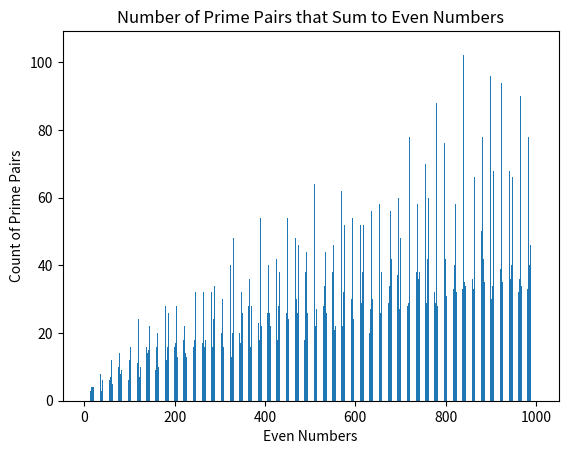

Reproduce this figure in Python.
# Author: Zakaria Merzougui and Grant Foody

import math
import matplotlib.pyplot as plt

# Set range of numbers to check
max = 1000

count_array = []

# Checks to see if a number is prime
def is_prime(n):
    if n <= 1:
        return False
    # Check up to sqrt(n) since that's the biggest one factor can be
    for i in range(2, int(math.sqrt(n)) + 1):
        if n % i == 0:
            return False
    return True

# Loop through all even numbers from 2 to max and finds all possible pairs of prime numbers that sum to that even number and increases the count of pairs for that even number
for even in range(2, max + 1, 2):
    count = 0
    for i in range(2, even):
        if is_prime(i) and is_prime(even - i):
            count += 1
    count_array.append(count)

# Write the even number, the count of prime pairs that sum to it, and then list all pairs
with open("Goldbach_Landscape_Results.txt", "w") as file:
    for even in range(2, max + 1, 2):
        count = count_array[(even // 2) - 1]
        file.write(f"{even}: {count} pairs")
        file.write("\n")
        for i in range(2, even):
            if is_prime(i) and is_prime(even - i):
                file.write(f"  {i} + {even - i}\n")
        file.write("\n")

print("Goldbach_Landscape_Results.txt file created.")

# Graph the results using matplotlib bar graph and shows all even numbers labelled on the x-axis and the count of pairs of prime numbers that sum to that even number on the y-axis
plt.bar([i for i in range(2, max + 1, 2)], count_array)
plt.title("Number of Prime Pairs that Sum to Even Numbers")
plt.xlabel("Even Numbers")
plt.ylabel("Count of Prime Pairs")
plt.show()
